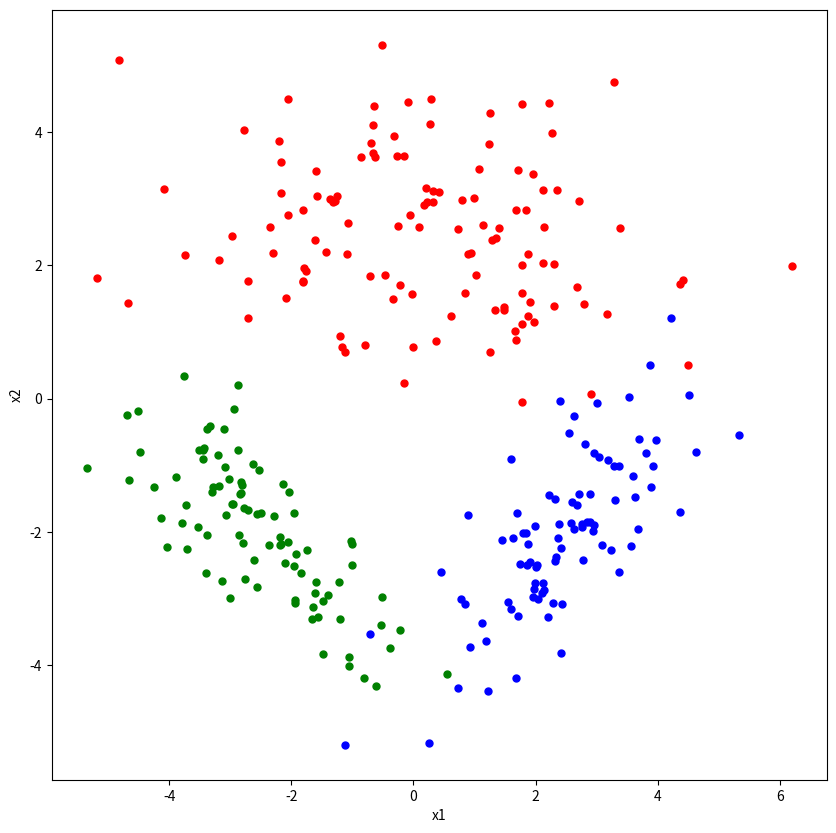
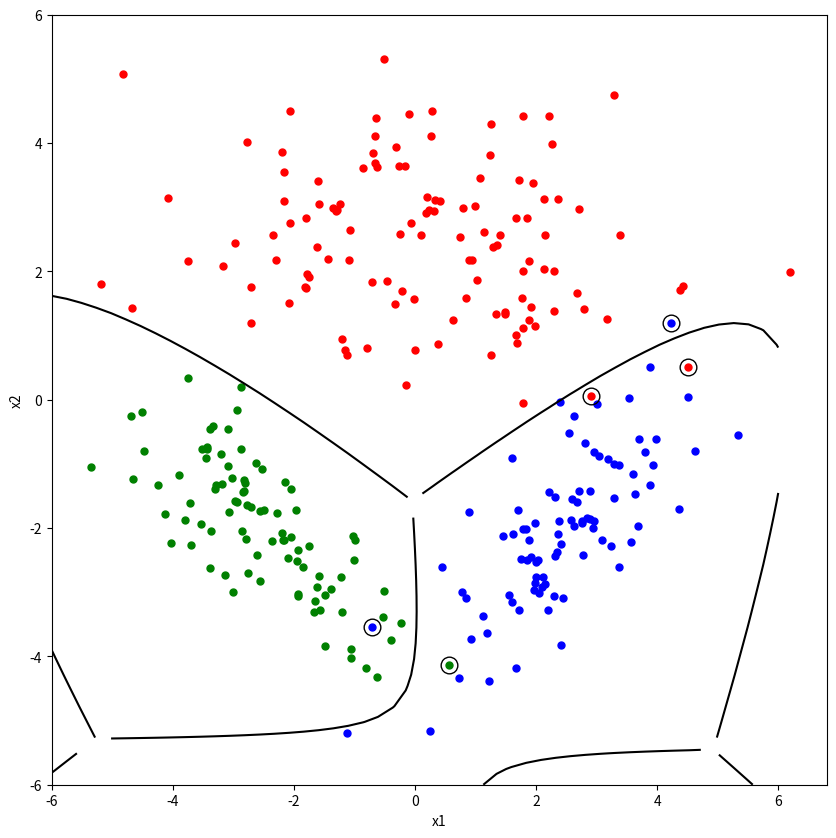

Python code for these plots, in order:

import matplotlib.pyplot as plt
import numpy as np
import pandas as pd



def create_dataset():
    class_means = np.array([[+0.0, +2.5],
                            [-2.5, -2.0],
                            [+2.5, -2.0]])
    covariance_matrix = np.array([[[3.2, +0.0], [+0.0, +1.2]],
                                  [[+1.2, -0.8], [-0.8, +1.2]],
                                  [[+1.2, +0.8], [+0.8, +1.2]]])
    class_sizes = np.array([120, 90, 90])

    points1 = np.random.multivariate_normal(class_means[0, :], covariance_matrix[0, :, :], class_sizes[0])
    points2 = np.random.multivariate_normal(class_means[1, :], covariance_matrix[1, :, :], class_sizes[1])
    points3 = np.random.multivariate_normal(class_means[2, :], covariance_matrix[2, :, :], class_sizes[2])

    X = np.vstack((points1, points2, points3))
    y = np.concatenate((np.repeat(1, class_sizes[0]), np.repeat(2, class_sizes[1]), np.repeat(3, class_sizes[2])))
    np.savetxt("lab01_data_set.csv", np.hstack((X, y[:, None])), fmt="%f,%f,%d")

    #plot data points generated
    plt.figure(figsize=(10, 10))
    plt.plot(points1[:, 0], points1[:, 1], "r.", markersize=10)
    plt.plot(points2[:, 0], points2[:, 1], "g.", markersize=10)
    plt.plot(points3[:, 0], points3[:, 1], "b.", markersize=10)

    plt.xlabel("x1")
    plt.ylabel("x2")

    return X, y, class_sizes


def estimate_parameters(X, y, class_sizes):
    K = np.max(y)
    means = np.array([[np.mean(X[y == (c + 1), d]) for c in range(K)]
                             for d in range(X.shape[1])])
    covariances = np.array([(np.dot(np.transpose(X[y == (c+1), :] - np.transpose(means[:,c])), X[y==(c+1),:] - np.transpose(means[:,c]) ) ) / class_sizes[c]
                                  for c in range(K)])

    class_priors = [np.mean(y == (c + 1)) for c in range(K)]

    print("\nmean values :")
    print(means)
    print("\ncovariance matrixes : ")
    print(covariances)
    print("\n class priors : " )
    print(class_priors)
    print()

    return means, covariances, class_priors

def calculate_scores(mean, covariance, prior, point):

    return ( -1/2*np.log(np.linalg.det(covariance))-1/2*np.dot(np.dot(np.transpose(point - mean), np.linalg.inv(covariance)), (point - mean))+np.log(prior))

def create_confusion_matrix(X, y, means, covariances, class_priors):
    predicted = np.zeros((y.size))
    i = 0
    for point in X:
        g1 = calculate_scores(means[:, 0],covariances[0,:,:], class_priors[0], point)
        g2 = calculate_scores(means[:, 1], covariances[1, :, :], class_priors[1], point)
        g3 = calculate_scores(means[:, 2], covariances[2, :, :], class_priors[2], point)
        if np.amax([g1, g2, g3]) == g1:
            predicted[i] = 1
        elif np.amax([g1, g2, g3]) == g2:
            predicted[i] = 2
        else:
            predicted[i] = 3
        i = i + 1
    confusion_matrix = pd.crosstab(predicted.astype(int), y, rownames = ['y_pred'], colnames = ['y_truth'])
    print(confusion_matrix)
    return predicted

def plot_decision_boundary(prediction , y, means, covariances, priors):

    x1_interval = np.linspace(-6, +6, 50)
    x2_interval = np.linspace(-6, +6, 50)
    x1_grid, x2_grid = np.meshgrid(x1_interval, x2_interval)

    discriminant_values = np.zeros((len(x1_interval), len(x2_interval), 3))
    for i, x2 in enumerate(x2_interval):
        for j, x1 in enumerate(x1_interval):
            for c in range(3):
                discriminant_values[i,j,c] = calculate_scores(means[:,c],covariances[c,:,:],priors[c], [x1,x2])

    A = discriminant_values[:, :, 0]
    B = discriminant_values[:, :, 1]
    C = discriminant_values[:, :, 2]

    A[(A < B) & (A < C)] = np.nan
    B[(B < A) & (B < C)] = np.nan
    C[(C < A) & (C < B)] = np.nan
    discriminant_values[:, :, 0] = A
    discriminant_values[:, :, 1] = B
    discriminant_values[:, :, 2] = C

    plt.figure(figsize=(10, 10))
    plt.plot(X[y == 1, 0], X[y == 1, 1], "r.", markersize=10)
    plt.plot(X[y == 2, 0], X[y == 2, 1], "g.", markersize=10)
    plt.plot(X[y == 3, 0], X[y == 3, 1], "b.", markersize=10)
    plt.plot(X[prediction != y, 0], X[prediction != y, 1], "ko", markersize=12, fillstyle="none")
    plt.contour(x1_grid, x2_grid, discriminant_values[:, :, 0] - discriminant_values[:, :, 1], levels=0, colors="k")
    plt.contour(x1_grid, x2_grid, discriminant_values[:, :, 0] - discriminant_values[:, :, 2], levels=0, colors="k")
    plt.contour(x1_grid, x2_grid, discriminant_values[:, :, 1] - discriminant_values[:, :, 2], levels=0, colors="k")
    plt.xlabel("x1")
    plt.ylabel("x2")
    plt.show()

if __name__ == '__main__':
    X, y, class_sizes = create_dataset()
    means, covariances, class_priors = estimate_parameters(X, y, class_sizes)
    prediction = create_confusion_matrix(X, y, means, covariances, class_priors)
    plot_decision_boundary(prediction, y, means, covariances, class_priors )